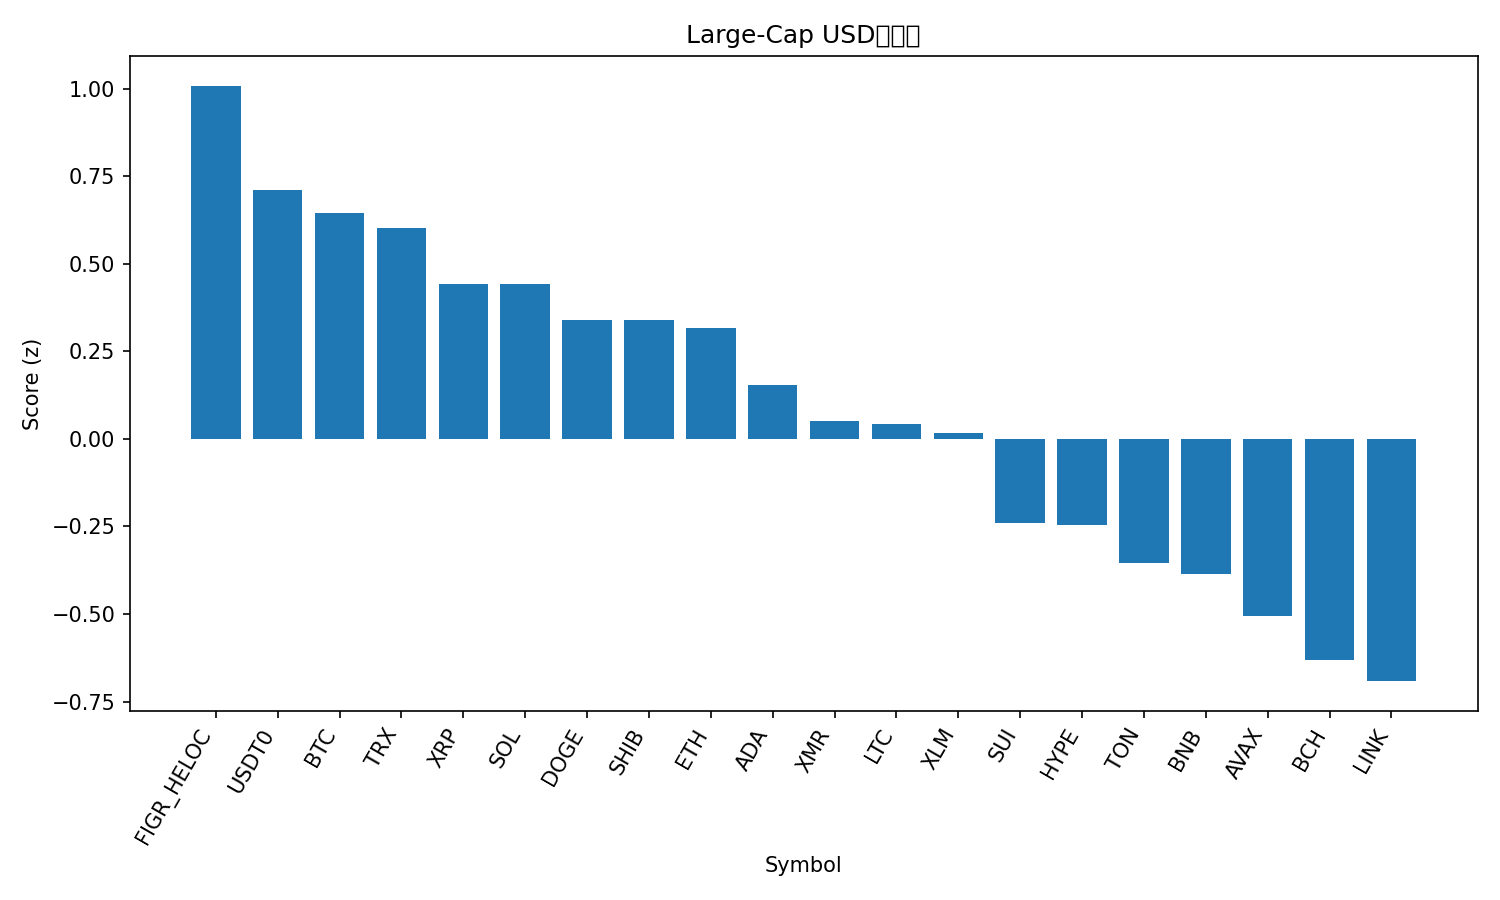

The file beside this chart, header and first rows:
rank, name, symbol, price, pct_1h, pct_24h, pct_7d, pct_1h_vs_btc, pct_24h_vs_btc, pct_7d_vs_btc, market_cap_rank, market_cap, volume_usd, score
1, Figure Heloc, FIGR_HELOC, 1.043, 0.01073, 1.993, 1.268, -0.6024, 4.518, 13.13, 13, 13646138546, 124464064, 1.008
2, USDT0, USDT0, 1.0, 0.004869, 0.02078, 0.05338, -0.6082, 2.546, 11.91, 28, 7725559761, 629732211, 0.7101
3, Bitcoin, BTC, 106189, 0.6131, -2.525, -11.86, 0.0, 0.0, 0.0, 1, 2115526148363, 109647023759, 0.6448
4, TRON, TRX, 0.3078, 0.755, -3.925, -7.991, 0.142, -1.4, 3.87, 9, 29129372218, 1251509297, 0.6015
5, XRP, XRP, 2.28, 0.896, -4.178, -19.11, 0.2829, -1.652, -7.246, 5, 136584078762, 8549652758, 0.4412
6, Solana, SOL, 180.3, 0.9488, -4.609, -18.54, 0.3357, -2.083, -6.677, 6, 98470175059, 11788168674, 0.4412
7, Dogecoin, DOGE, 0.183, 1.051, -4.643, -26.3, 0.4377, -2.118, -14.44, 10, 27658225511, 3899887390, 0.3386
8, Shiba Inu, SHIB, 9.68e-06, 1.018, -5.498, -19.74, 0.4045, -2.973, -7.884, 33, 5700571537, 294787524, 0.3382
9, Ethereum, ETH, 3775, 0.4919, -4.022, -12.75, -0.1212, -1.496, -0.893, 2, 456199706588, 58762343512, 0.3172
10, Cardano, ADA, 0.6184, 1.076, -6.462, -24.34, 0.4628, -3.936, -12.48, 11, 22584224920, 2112818407, 0.1548
11, Monero, XMR, 288.8, 0.9759, -8.202, -14.75, 0.3629, -5.676, -2.89, 36, 5333065946, 198586024, 0.0499
12, Litecoin, LTC, 89.51, 0.7878, -4.077, -33.44, 0.1747, -1.552, -21.58, 30, 6839121414, 1156874965, 0.0432
13, Stellar, XLM, 0.3019, 0.6084, -5.187, -21.27, -0.004692, -2.662, -9.408, 19, 9641516383, 389944081, 0.01799
14, Sui, SUI, 2.4, 1.037, -8.162, -30.36, 0.4243, -5.637, -18.5, 25, 8705165481, 2109282592, -0.2396
15, Hyperliquid, HYPE, 34.59, 0.8352, -8.278, -22.5, 0.2221, -5.753, -10.64, 20, 9352183826, 891235836, -0.2447
16, Toncoin, TON, 2.12, 0.1888, -5.225, -22.67, -0.4242, -2.7, -10.8, 35, 5339708351, 259790007, -0.3553
17, BNB, BNB, 1064, 0.2827, -7.442, -14.21, -0.3304, -4.917, -2.348, 4, 147827421637, 6038526862, -0.3867
18, Avalanche, AVAX, 19.72, 0.6171, -7.728, -29.74, 0.004051, -5.202, -17.88, 26, 8408072139, 1040196029, -0.5057
19, Bitcoin Cash, BCH, 464.8, 0.6054, -9.925, -21.54, -0.007734, -7.4, -9.682, 21, 9247621496, 526983736, -0.6311
20, Chainlink, LINK, 16.41, 0.3814, -8.197, -26.73, -0.2317, -5.672, -14.87, 17, 11431227688, 1423269408, -0.6914
21, Hedera, HBAR, 0.159, -1.111, -9.925, -26.22, -1.724, -7.4, -14.36, 31, 6714891307, 413777872, -2.114
